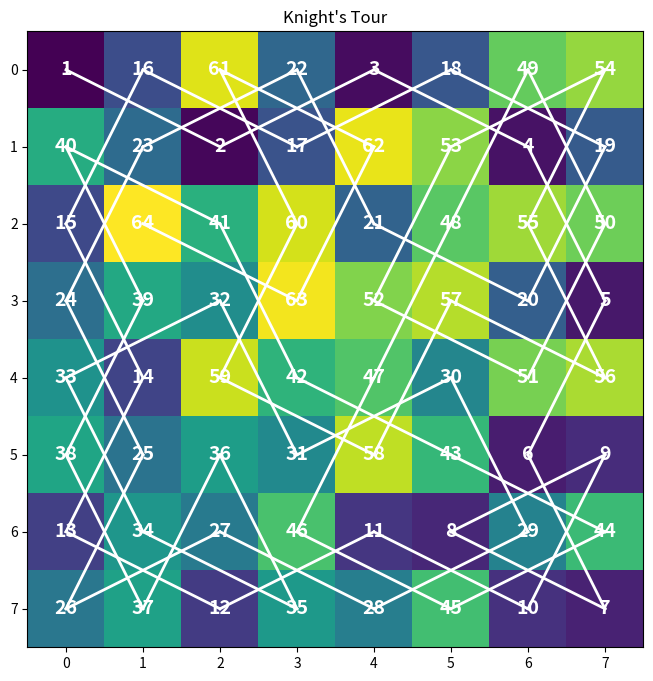

The script that saved this image:
import random
import matplotlib.pyplot as plt

class Cell:
    def __init__(self, x, y):
        self.x = x
        self.y = y

N = 8
cx = [1, 1, 2, 2, -1, -1, -2, -2]
cy = [2, -2, 1, -1, 2, -2, 1, -1]

knight_moves = []

def limits(x, y):
    return ((x >= 0 and y >= 0) and (x < N and y < N))

def isempty(a, x, y):
    return (limits(x, y)) and (a[y * N + x] < 0)

def getDegree(a, x, y):
    count = 0
    for i in range(N):
        if isempty(a, (x + cx[i]), (y + cy[i])):
            count += 1
    return count

def nextMove(a, cell):
    min_deg_idx = -1
    c = 0
    min_deg = (N + 1)
    nx = 0
    ny = 0
    start = random.randint(0, N-1)
    for count in range(0, N):
        i = (start + count) % N
        nx = cell.x + cx[i]
        ny = cell.y + cy[i]
        c = getDegree(a, nx, ny)
        if ((isempty(a, nx, ny)) and c < min_deg):
            min_deg_idx = i
            min_deg = c
    if (min_deg_idx == -1):
        return None
    nx = cell.x + cx[min_deg_idx]
    ny = cell.y + cy[min_deg_idx]
    a[ny * N + nx] = a[(cell.y) * N + (cell.x)] + 1

    cell.x = nx
    cell.y = ny

    knight_moves.append((nx, ny))

    return cell

def neighbour(x, y, xx, yy):
    for i in range(N):
        if ((x + cx[i]) == xx) and ((y + cy[i]) == yy):
            return True
    return False

def findClosedTour():
    a = [-1] * N * N
    sx = 0
    sy = 0
    knight_moves.append((sx, sy))
    cell = Cell(sx, sy)

    a[cell.y * N + cell.x] = 1
    ret = None
    for i in range(N * N - 1):
        ret = nextMove(a, cell)
        if ret == None:
            return False

    if not neighbour(ret.x, ret.y, sx, sy):
        return False

    board = [[0 for _ in range(N)] for _ in range(N)]
    for move_num, move in enumerate(knight_moves):
        x, y = move
        board[y][x] = move_num + 1

    plt.figure(figsize=(8, 8))
    plt.imshow(board, cmap='viridis', interpolation='nearest')
    plt.title("Knight's Tour")

    for i, move in enumerate(knight_moves):
        x, y = move
        plt.text(x, y, str(i + 1), ha='center', va='center', color='white', fontsize=14, fontweight='bold')

    for i in range(len(knight_moves) - 1):
        x1, y1 = knight_moves[i]
        x2, y2 = knight_moves[i + 1]
        plt.plot([x1, x2], [y1, y2], color='white', linewidth=2)
    plt.show()
    plt.savefig('answer.png')
    plt.close()
    return True

if __name__ == '__main__':
    while not findClosedTour():
        knight_moves = []
